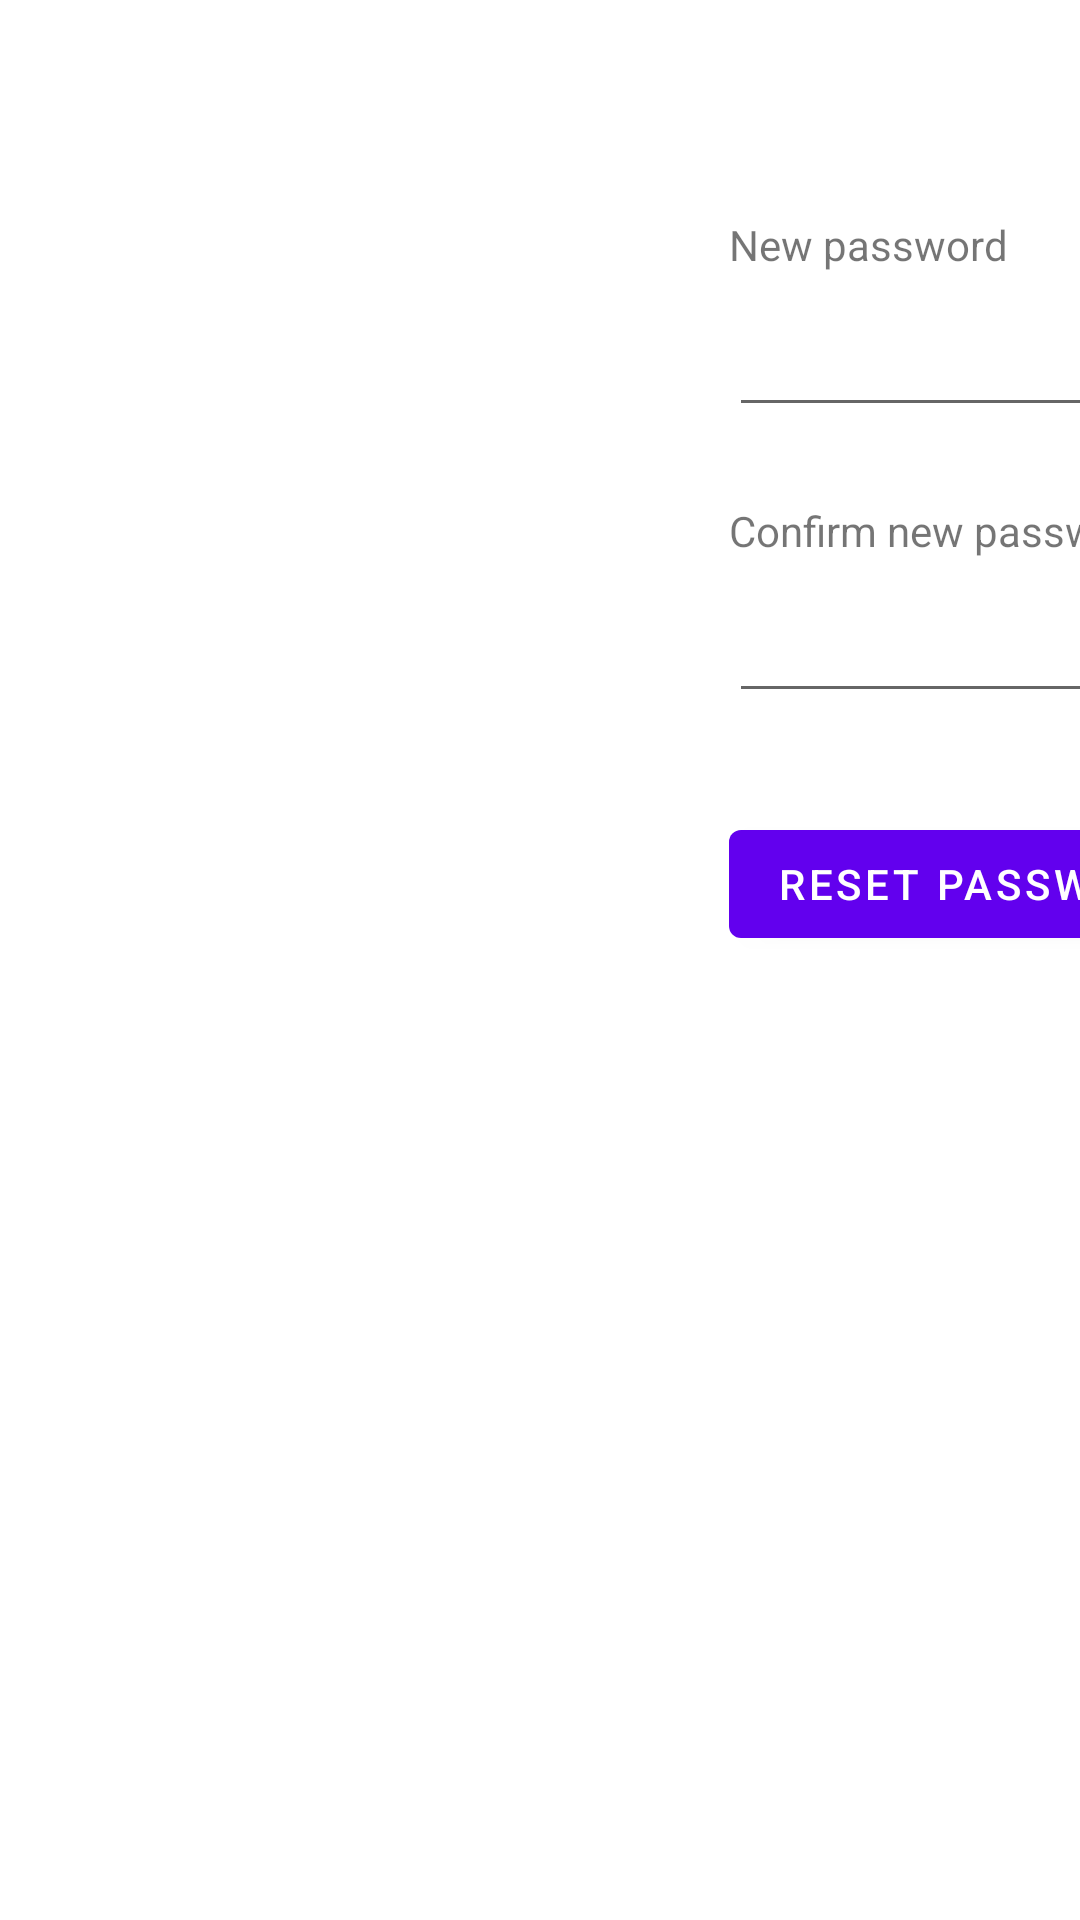

Reconstruct the res/layout file that produces this screen, plus the resources it refers to.
<!-- AndroidManifest.xml: application theme Theme.IntegratedProject -->
<!-- res/layout/admin_reset.xml -->
<?xml version="1.0" encoding="utf-8"?>
<androidx.constraintlayout.widget.ConstraintLayout xmlns:android="http://schemas.android.com/apk/res/android"
    xmlns:app="http://schemas.android.com/apk/res-auto"
    xmlns:tools="http://schemas.android.com/tools"
    android:layout_width="match_parent"
    android:layout_height="match_parent"
    tools:context=".admin.AdminResetActivity">

    <Button
        android:id="@+id/buttonResetPw"
        android:layout_width="wrap_content"
        android:layout_height="wrap_content"
        android:layout_marginStart="243dp"
        android:layout_marginTop="33dp"
        android:text="Reset password"
        app:layout_constraintStart_toStartOf="parent"
        app:layout_constraintTop_toBottomOf="@+id/textNewPassword2" />

    <TextView
        android:id="@+id/textView4"
        android:layout_width="wrap_content"
        android:layout_height="wrap_content"
        android:layout_marginStart="243dp"
        android:layout_marginTop="72dp"
        android:text="@string/new_password"
        app:layout_constraintStart_toStartOf="parent"
        app:layout_constraintTop_toTopOf="parent" />

    <EditText
        android:id="@+id/textNewPassword"
        android:layout_width="wrap_content"
        android:layout_height="wrap_content"
        android:layout_marginStart="243dp"
        android:layout_marginTop="10dp"
        android:ems="10"
        android:inputType="textPassword"
        app:layout_constraintStart_toStartOf="parent"
        app:layout_constraintTop_toBottomOf="@+id/textView4" />

    <TextView
        android:id="@+id/textView5"
        android:layout_width="wrap_content"
        android:layout_height="wrap_content"
        android:layout_marginStart="243dp"
        android:layout_marginTop="25dp"
        android:text="@string/confirm_new_password"
        app:layout_constraintStart_toStartOf="parent"
        app:layout_constraintTop_toBottomOf="@+id/textNewPassword" />

    <EditText
        android:id="@+id/textNewPassword2"
        android:layout_width="wrap_content"
        android:layout_height="wrap_content"
        android:layout_marginStart="243dp"
        android:layout_marginTop="10dp"
        android:ems="10"
        android:inputType="textPassword"
        app:layout_constraintStart_toStartOf="parent"
        app:layout_constraintTop_toBottomOf="@+id/textView5" />
</androidx.constraintlayout.widget.ConstraintLayout>
<!-- resources referenced by this layout -->
<resources>
  <string name="confirm_new_password">Confirm new password</string>
  <string name="new_password">New password</string>
  <style name="Theme.IntegratedProject" parent="Theme.MaterialComponents.DayNight.DarkActionBar">
          
          <item name="colorPrimary">@color/purple_500</item>
          <item name="colorPrimaryVariant">@color/purple_700</item>
          <item name="colorOnPrimary">@color/white</item>
          
          <item name="colorSecondary">@color/teal_200</item>
          <item name="colorSecondaryVariant">@color/teal_700</item>
          <item name="colorOnSecondary">@color/black</item>
          
          <item name="android:statusBarColor" tools:targetApi="l">?attr/colorPrimaryVariant</item>
          
      </style>
  <!-- not gathered from this repository: default colours our renderer supplied (Android Studio template values) -->
  <color name="purple_500">#FF6200EE</color>
  <color name="purple_700">#FF3700B3</color>
  <color name="teal_200">#FF03DAC5</color>
  <color name="teal_700">#FF018786</color>
  <color name="black">#FF000000</color>
  <color name="white">#FFFFFFFF</color>
</resources>
